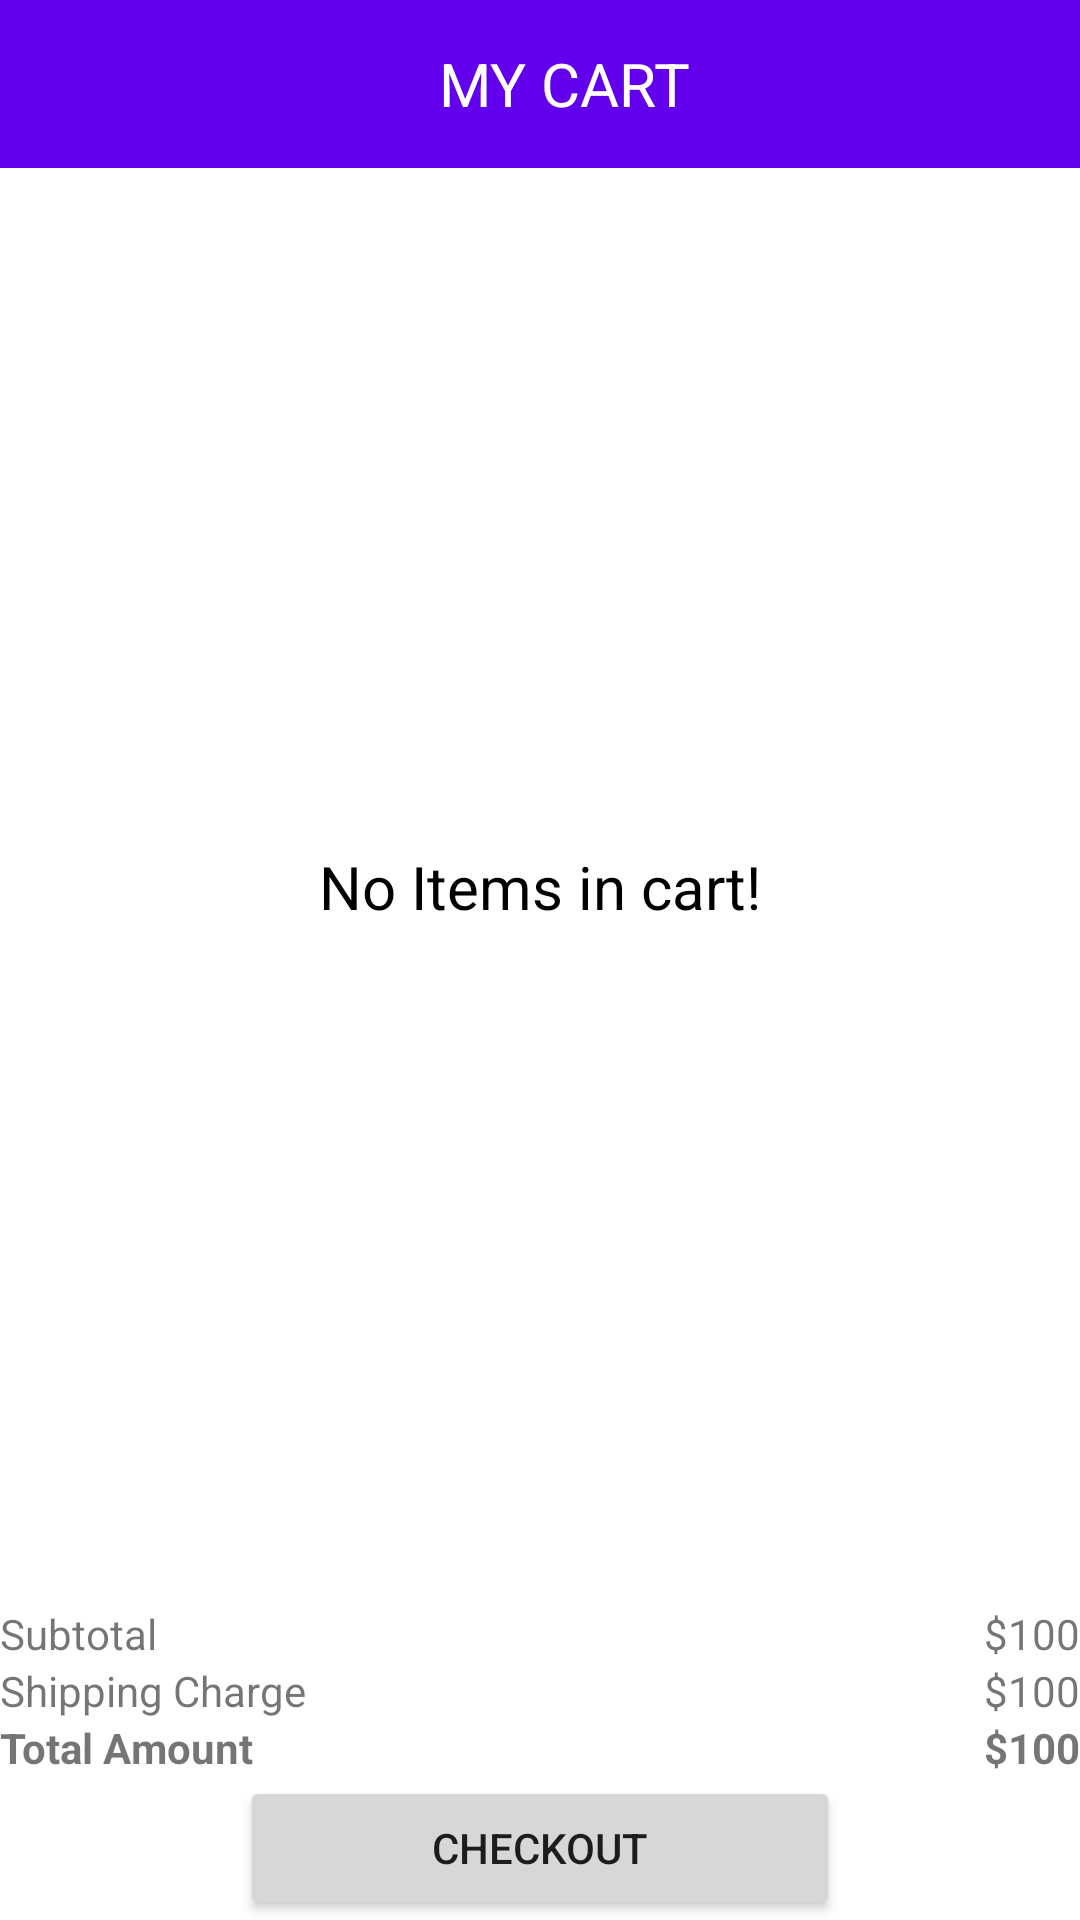

The Android layout XML behind this screen, and the referenced resources:
<!-- AndroidManifest.xml: application theme Theme.Shop111 -->
<!-- res/layout/cart_list_activity.xml -->
<?xml version="1.0" encoding="utf-8"?>
<androidx.constraintlayout.widget.ConstraintLayout xmlns:android="http://schemas.android.com/apk/res/android"
    android:layout_width="match_parent"
    android:layout_height="match_parent"
    xmlns:app="http://schemas.android.com/apk/res-auto">

    <androidx.appcompat.widget.Toolbar
        android:id="@+id/toolbar"
        android:background="@color/purple_500"
        android:layout_width="match_parent"
        android:layout_height="wrap_content"
        app:layout_constraintTop_toTopOf="parent"
        app:layout_constraintStart_toStartOf="parent"
        app:layout_constraintEnd_toEndOf="parent"
        >

        <TextView
            android:layout_width="match_parent"
            android:layout_height="wrap_content"
            android:text="MY CART"
            android:textColor="@color/white"
            android:textSize="20dp"
            android:gravity="center_horizontal"
            />

    </androidx.appcompat.widget.Toolbar>

    <TextView
        android:id="@+id/textAllert"
        android:layout_width="match_parent"
        android:layout_height="wrap_content"
        android:text="No Items in cart!"
        android:textColor="@color/black"
        android:textSize="20dp"
        android:gravity="center"
        android:visibility="visible"
        app:layout_constraintTop_toBottomOf="@id/toolbar"
        app:layout_constraintBottom_toTopOf="@+id/llCheckout"
        app:layout_constraintStart_toStartOf="parent"
        app:layout_constraintEnd_toEndOf="parent"
        />

    <androidx.recyclerview.widget.RecyclerView
        android:id="@+id/rvCartItemList"
        android:layout_width="0dp"
        android:layout_height="0dp"
        android:visibility="visible"
        app:layout_constraintTop_toBottomOf="@+id/toolbar"
        app:layout_constraintStart_toStartOf="parent"
        app:layout_constraintEnd_toEndOf="parent"
        app:layout_constraintBottom_toTopOf="@+id/llCheckout"
        />

    <LinearLayout
        android:id="@+id/llCheckout"
        android:layout_width="match_parent"
        android:layout_height="wrap_content"
        app:layout_constraintBottom_toBottomOf="parent"
        app:layout_constraintStart_toStartOf="parent"
        app:layout_constraintEnd_toEndOf="parent"
        android:orientation="vertical"
        >
        <LinearLayout
            android:layout_width="match_parent"
            android:layout_height="wrap_content"
            >

            <TextView
                android:id="@+id/Subtotal"
                android:layout_width="wrap_content"
                android:layout_height="wrap_content"
                android:layout_weight="1"
                android:text="Subtotal"
                />
            <TextView
                android:id="@+id/SubtotalPrice"
                android:layout_width="wrap_content"
                android:layout_height="wrap_content"
                android:layout_weight="1"
                android:gravity="end"
                android:text="$100"
                />

        </LinearLayout>

        <LinearLayout
            android:layout_width="match_parent"
            android:layout_height="wrap_content"
            >

            <TextView
                android:id="@+id/ShippingCharge"
                android:layout_width="wrap_content"
                android:layout_height="wrap_content"
                android:layout_weight="1"
                android:text="Shipping Charge"
                />
            <TextView
                android:id="@+id/ShippingChargePrice"
                android:layout_width="wrap_content"
                android:layout_height="wrap_content"
                android:layout_weight="1"
                android:gravity="end"
                android:text="$100"
                />

        </LinearLayout>

        <LinearLayout
            android:layout_width="match_parent"
            android:layout_height="wrap_content"
            >

            <TextView
                android:id="@+id/TotalAmount"
                android:layout_width="wrap_content"
                android:layout_height="wrap_content"
                android:layout_weight="1"
                android:text="Total Amount"
                android:textStyle="bold"
                />
            <TextView
                android:id="@+id/TotalAmountPrice"
                android:layout_width="wrap_content"
                android:layout_height="wrap_content"
                android:layout_weight="1"
                android:gravity="end"
                android:textStyle="bold"
                android:text="$100"
                />

        </LinearLayout>

        <Button
            android:id="@+id/btnCheckout"
            android:layout_width="200dp"
            android:layout_height="wrap_content"
            android:layout_gravity="center_horizontal"
            android:text="checkout"
            />

    </LinearLayout>

</androidx.constraintlayout.widget.ConstraintLayout>
<!-- resources referenced by this layout -->
<resources>
  <color name="black">#FF000000</color>
  <color name="purple_500">#FF6200EE</color>
  <color name="white">#FFFFFFFF</color>
  <style name="Theme.Shop111" parent="Theme.MaterialComponents.DayNight.DarkActionBar">
          
          <item name="colorPrimary">@color/purple_500</item>
          <item name="colorPrimaryVariant">@color/purple_700</item>
          <item name="colorOnPrimary">@color/white</item>
          
          <item name="colorSecondary">@color/teal_200</item>
          <item name="colorSecondaryVariant">@color/teal_700</item>
          <item name="colorOnSecondary">@color/black</item>
          
          <item name="android:statusBarColor">?attr/colorPrimaryVariant</item>
          
      </style>
  <color name="purple_700">#FF3700B3</color>
  <color name="teal_200">#FF03DAC5</color>
  <color name="teal_700">#FF018786</color>
</resources>
